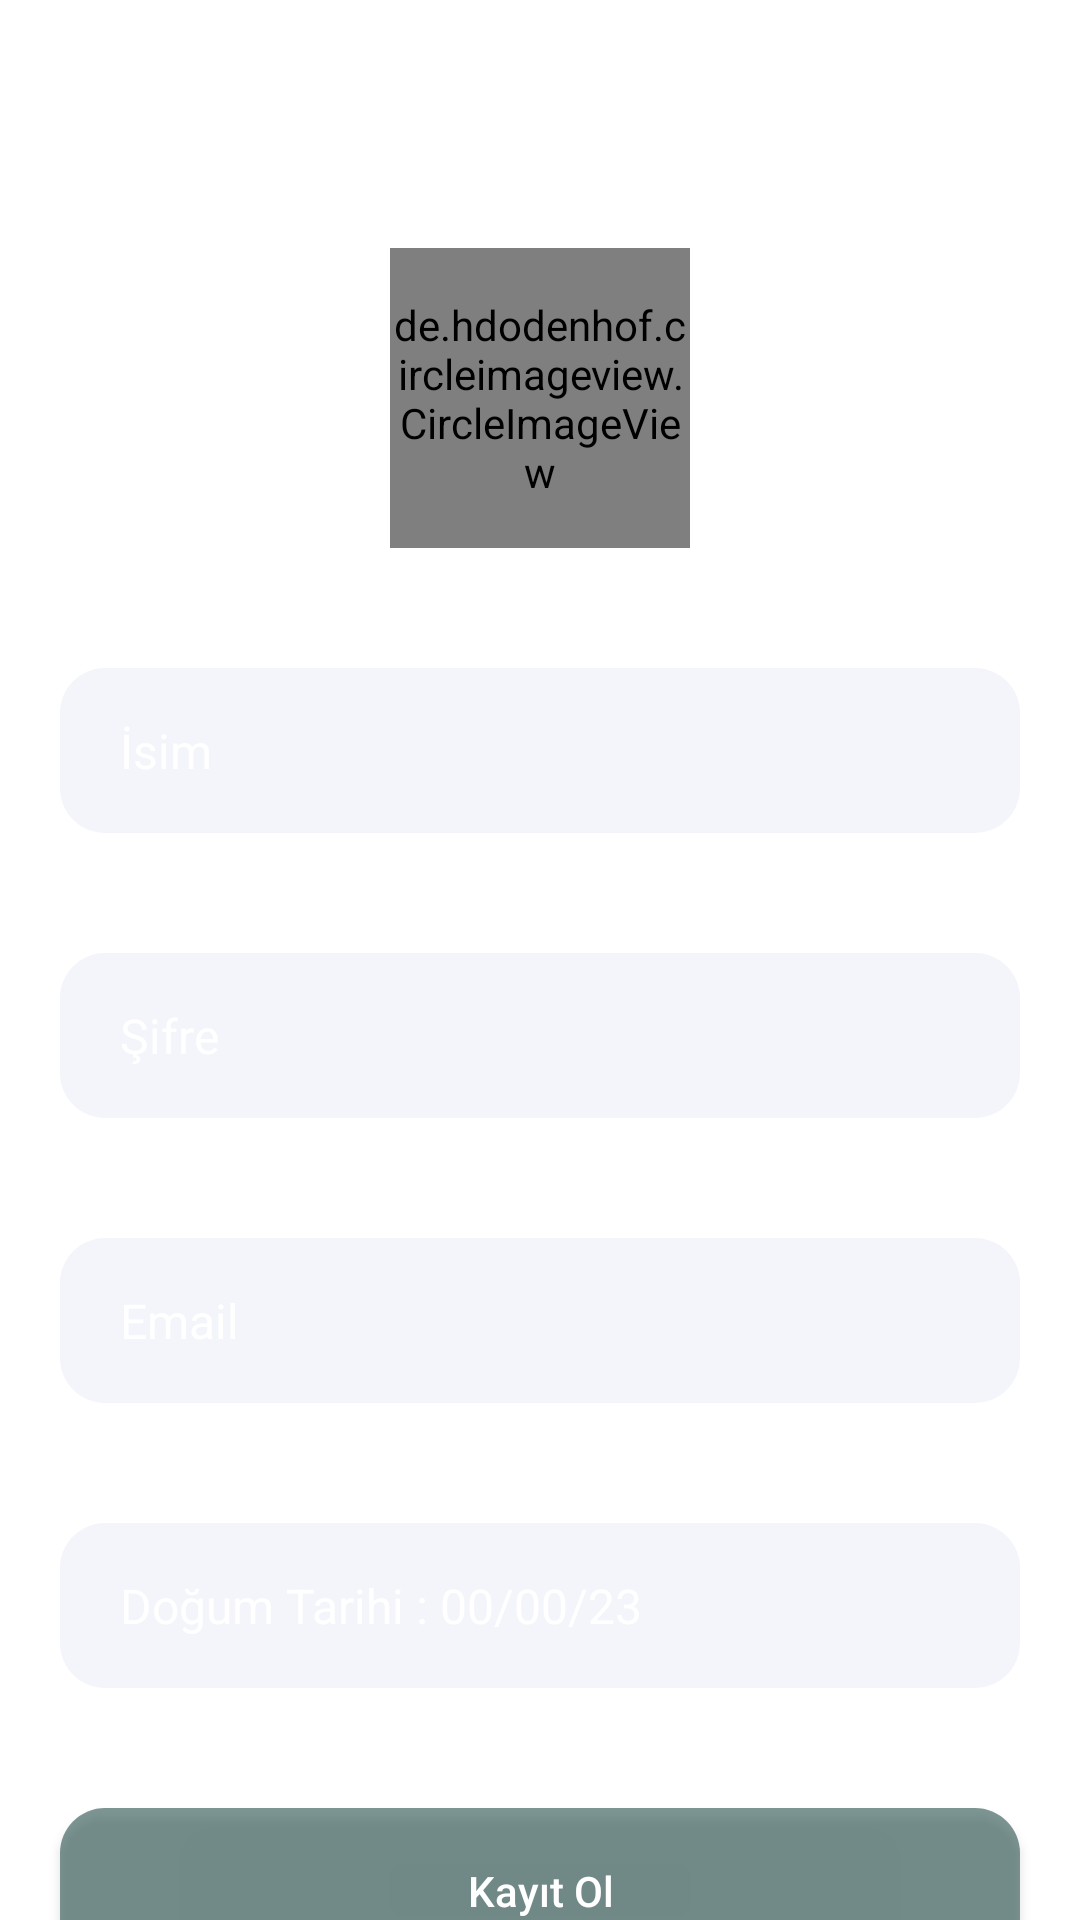

Here is an Android app screen rendered from its layout file. Give the layout XML and the strings, colors and styles it references.
<!-- AndroidManifest.xml: application theme Theme.HammalMobile -->
<!-- res/layout/activity_register.xml -->
<?xml version="1.0" encoding="utf-8"?>
<LinearLayout xmlns:android="http://schemas.android.com/apk/res/android"
    xmlns:app="http://schemas.android.com/apk/res-auto"
    xmlns:tools="http://schemas.android.com/tools"
    android:layout_width="match_parent"
    android:layout_height="match_parent"
    android:gravity="center"
    android:orientation="vertical"
    android:background="@mipmap/background"
    tools:context=".View.RegisterActivity">

    <ImageView
        android:onClick="registerBack"
        android:id="@+id/registerBackBtn"
        android:layout_width="50dp"
        android:layout_height="50dp"
        android:src="@drawable/arrow_back"
        android:layout_gravity="start"
        android:paddingStart="20dp"/>
    
    <TextView
        android:layout_width="wrap_content"
        android:layout_height="wrap_content"
        android:layout_gravity="center"
        android:text="Kayıt Ol"
        android:textSize="30sp"
        android:textStyle="bold"
        android:textColor="#fff"/>

    <de.hdodenhof.circleimageview.CircleImageView
        android:layout_marginTop="10dp"
        xmlns:app="http://schemas.android.com/apk/res-auto"
        android:id="@+id/profile_image"
        android:layout_width="100dp"
        android:src="@drawable/hammallogo"
        android:layout_gravity="center"
        android:layout_height="100dp"
        app:civ_border_width="2dp"
        app:civ_border_color="#ff000000"
        app:layout_constraintBottom_toBottomOf="@+id/imageView"
        app:layout_constraintEnd_toEndOf="parent"
        app:layout_constraintStart_toStartOf="@+id/imageView"
        app:layout_constraintTop_toBottomOf="@+id/imageView"/>


    <EditText
        android:id="@+id/input_name"
        android:layout_width="match_parent"
        android:layout_height="55dp"
        android:background="@drawable/round_back_darkblue"
        android:hint="İsim"
        android:maxLines="1"
        android:inputType="text"
        android:textColor="#fff"
        android:textColorHint="#fff"
        android:textSize="16sp"
        android:paddingStart="20dp"
        android:paddingEnd="20dp"
        android:layout_marginStart="20dp"
        android:layout_marginEnd="20dp"
        android:layout_marginTop="40dp"/>

    <EditText
        android:id="@+id/input_password"
        android:layout_width="match_parent"
        android:layout_height="55dp"
        android:background="@drawable/round_back_darkblue"
        android:hint="Şifre"

        android:maxLines="1"
        android:inputType="textPassword"
        android:textColor="#fff"
        android:textColorHint="#fff"
        android:textSize="16sp"
        android:paddingStart="20dp"
        android:paddingEnd="20dp"
        android:layout_marginStart="20dp"
        android:layout_marginEnd="20dp"
        android:layout_marginTop="40dp"/>

    <EditText
        android:id="@+id/input_email"
        android:layout_width="match_parent"
        android:layout_height="55dp"
        android:background="@drawable/round_back_darkblue"
        android:hint="Email"
        android:maxLines="1"
        android:inputType="textEmailAddress"
        android:textColor="#fff"
        android:textColorHint="#fff"
        android:textSize="16sp"
        android:paddingStart="20dp"
        android:paddingEnd="20dp"
        android:layout_marginStart="20dp"
        android:layout_marginEnd="20dp"
        android:layout_marginTop="40dp"/>

    <EditText
        android:id="@+id/input_date"
        android:layout_width="match_parent"
        android:layout_height="55dp"
        android:background="@drawable/round_back_darkblue"
        android:hint="Doğum Tarihi : 00/00/23"
        android:textColor="#fff"
        android:textColorHint="#fff"
        android:maxLines="1"
        android:inputType="date"
        android:textSize="16sp"
        android:paddingStart="20dp"
        android:paddingEnd="20dp"
        android:layout_marginStart="20dp"
        android:layout_marginEnd="20dp"
        android:layout_marginTop="40dp"/>

    <androidx.appcompat.widget.AppCompatButton
        android:id="@+id/registerButon"
        android:layout_width="match_parent"
        android:layout_height="55dp"
        android:layout_marginEnd="20dp"
        android:layout_marginStart="20dp"
        android:text="Kayıt Ol"
        android:textAllCaps="false"
        android:layout_marginTop="40dp"
        android:background="@drawable/round_back_primary_15"
        android:textColor="#fff"/>

</LinearLayout>
<!-- resources referenced by this layout -->
<resources>
  <!-- drawable round_back_darkblue (drawable) -->
  <?xml version="1.0" encoding="utf-8"?>
  <shape xmlns:android="http://schemas.android.com/apk/res/android"
      android:shape="rectangle">
      <solid android:color="#0d174198"/>
      <corners android:radius="15dp"/>
  
  </shape>
  <!-- drawable round_back_primary_15 (drawable) -->
  <?xml version="1.0" encoding="utf-8"?>
  <shape xmlns:android="http://schemas.android.com/apk/res/android"
      android:shape="rectangle">
  
      <solid android:color="#a1325a56"/>
      <corners android:radius="15dp"/>
  
  </shape>
  <style name="Theme.HammalMobile" parent="Theme.MaterialComponents.DayNight.NoActionBar">
          
          <item name="colorPrimary">@color/purple</item>
          <item name="colorPrimaryVariant">@color/purple</item>
          <item name="colorOnPrimary">@color/white</item>
          
          <item name="colorSecondary">@color/teal_200</item>
          <item name="colorSecondaryVariant">@color/teal_700</item>
          <item name="colorOnSecondary">@color/black</item>
          
          <item name="android:statusBarColor">?attr/colorPrimaryVariant</item>
          
      </style>
  <color name="purple">#8692f7</color>
  <color name="white">#FFFFFFFF</color>
  <color name="teal_200">#FF03DAC5</color>
  <color name="teal_700">#FF018786</color>
  <color name="black">#FF000000</color>
</resources>
